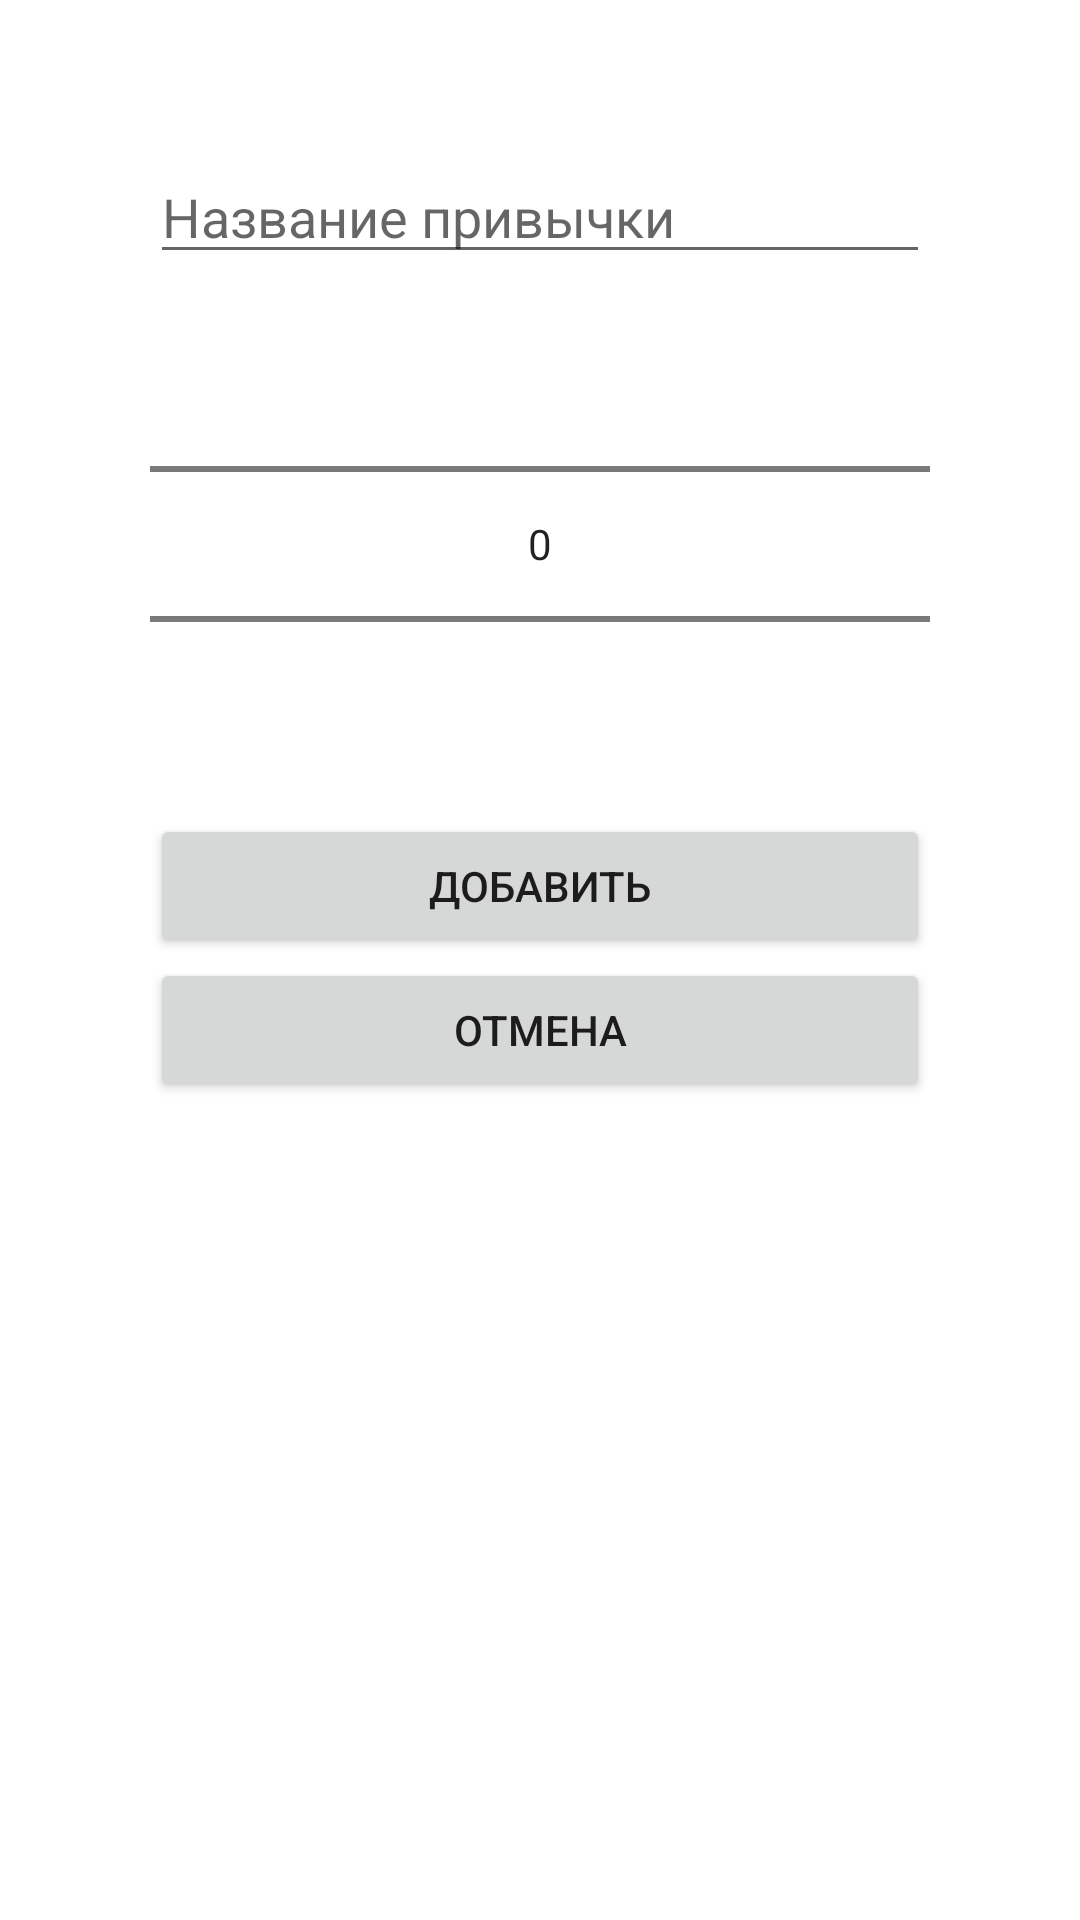

Here is an Android app screen rendered from its layout file. Give the layout XML and the strings, colors and styles it references.
<!-- AndroidManifest.xml: application theme Theme.HabitTracker -->
<!-- res/layout/activity_add_habit.xml -->
<?xml version="1.0" encoding="utf-8"?>
<LinearLayout xmlns:android="http://schemas.android.com/apk/res/android"
    android:layout_width="match_parent"
    android:layout_height="match_parent"
    android:orientation="vertical"
    android:padding="50dp"
    android:paddingTop="140dp">

    <EditText
        android:id="@+id/input_habit_name"
        android:layout_width="match_parent"
        android:layout_height="wrap_content"
        android:hint="Название привычки" />

    <NumberPicker
        android:id="@+id/day_picker"
        android:layout_width="match_parent"
        android:layout_height="wrap_content" />

    <Button
        android:id="@+id/add_button"
        android:layout_width="match_parent"
        android:layout_height="wrap_content"
        android:text="Добавить" />

    <Button
        android:id="@+id/cancel_button"
        android:layout_width="match_parent"
        android:layout_height="wrap_content"
        android:text="Отмена" />
</LinearLayout>
<!-- resources referenced by this layout -->
<resources>
  <style name="Theme.HabitTracker" parent="Theme.MaterialComponents.DayNight.NoActionBar">
          <item name="colorPrimary">@color/purple_500</item>
          <item name="colorPrimaryVariant">@color/purple_700</item>
          <item name="colorOnPrimary">@color/white</item>
          <item name="colorSecondary">@color/teal_200</item>
          <item name="android:statusBarColor" tools:targetApi="l">@color/purple_700</item>
      </style>
  <color name="purple_500">#6200EE</color>
  <color name="purple_700">#3700B3</color>
  <color name="white">#FFFFFFFF</color>
  <color name="teal_200">#03DAC5</color>
</resources>
